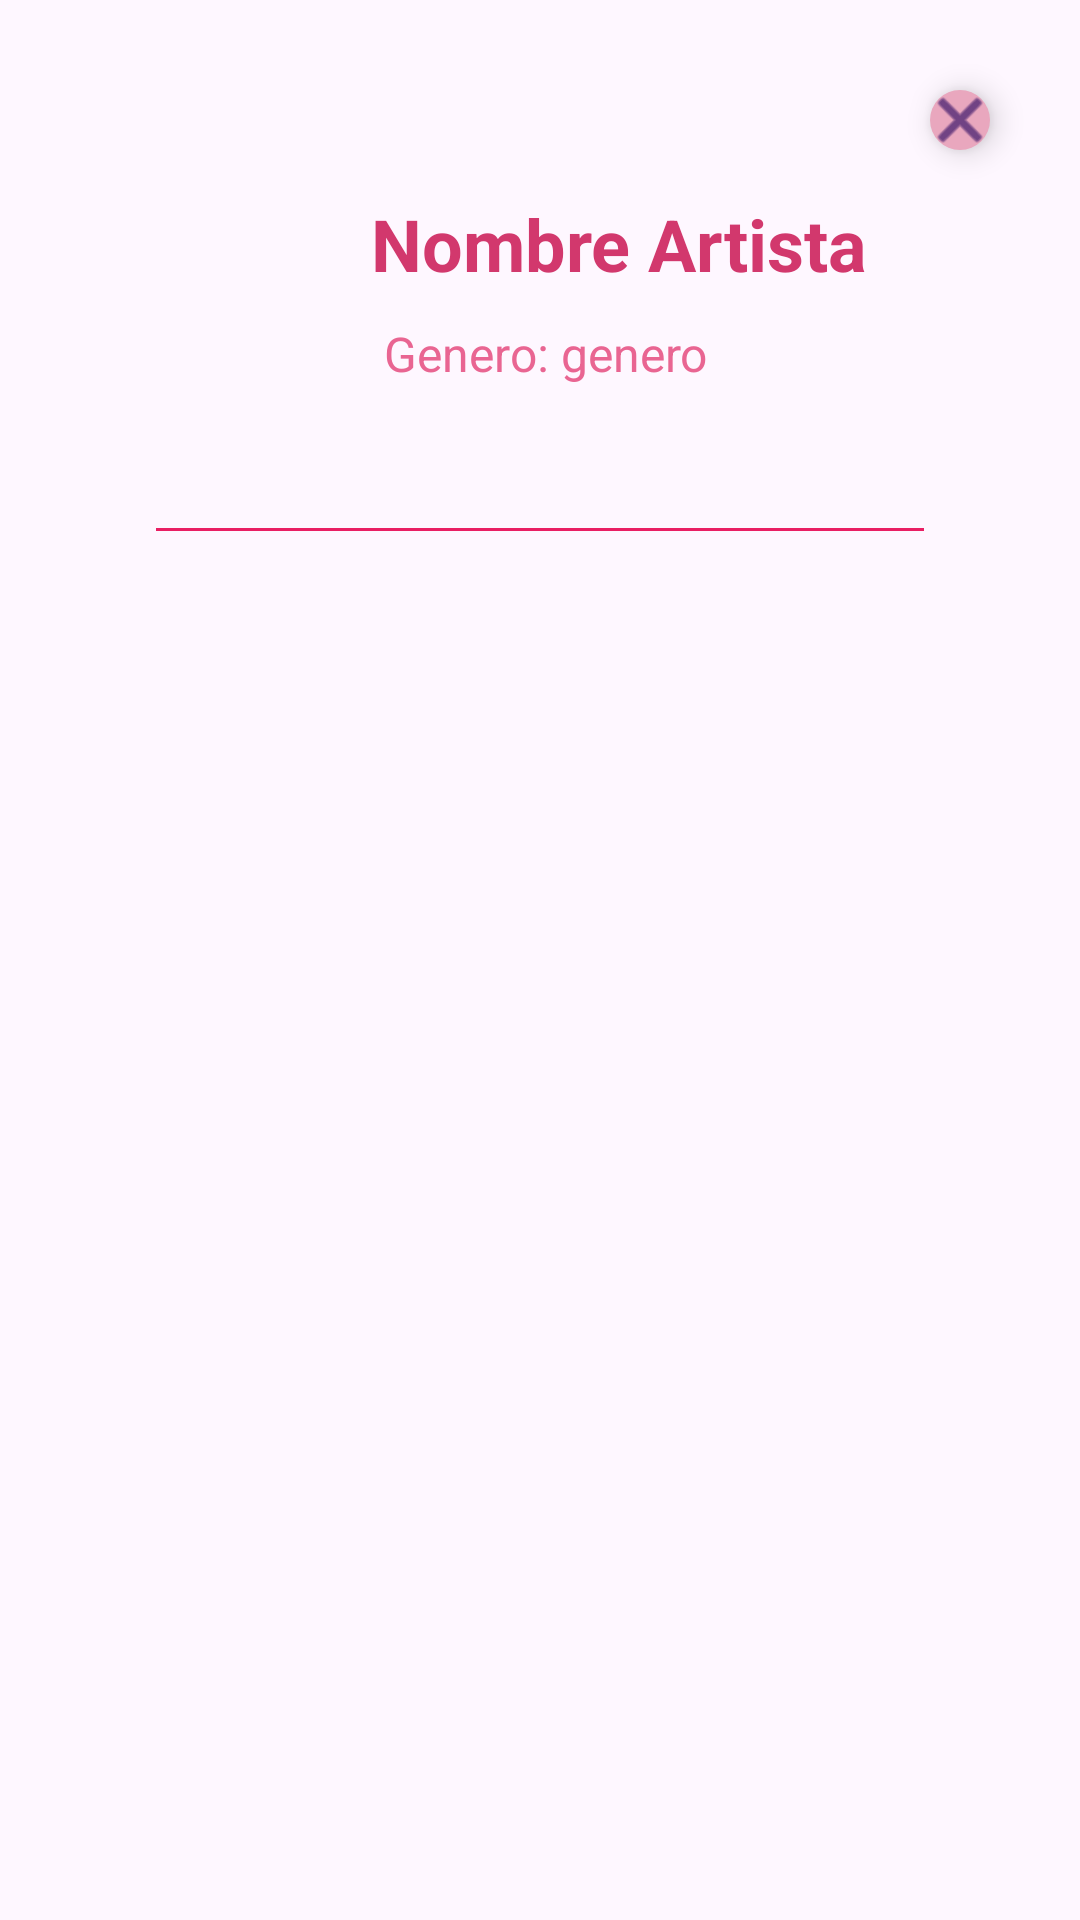

Here is an Android app screen rendered from its layout file. Give the layout XML and the strings, colors and styles it references.
<!-- AndroidManifest.xml: application theme Theme.ReporductorDeMusica -->
<!-- res/layout/activity_view_songs.xml -->
<?xml version="1.0" encoding="utf-8"?>
<androidx.constraintlayout.widget.ConstraintLayout xmlns:android="http://schemas.android.com/apk/res/android"
    xmlns:app="http://schemas.android.com/apk/res-auto"
    xmlns:tools="http://schemas.android.com/tools"
    android:id="@+id/main"
    android:layout_width="match_parent"
    android:layout_height="match_parent"
    tools:context=".ui.songs.ViewSongsActivity">

    <View
        android:id="@+id/view2"
        android:layout_width="match_parent"
        android:layout_height="1dp"
        android:layout_marginStart="52dp"
        android:layout_marginTop="176dp"
        android:layout_marginEnd="52dp"
        android:background="#E91E63"
        app:layout_constraintEnd_toEndOf="parent"
        app:layout_constraintHorizontal_bias="0.0"
        app:layout_constraintStart_toStartOf="parent"
        app:layout_constraintTop_toTopOf="parent" />

    <TextView
        android:id="@+id/textViewArtistName"
        android:layout_width="262dp"
        android:layout_height="30dp"
        android:layout_marginStart="11dp"
        android:layout_marginTop="65dp"
        android:text="Nombre Artista"
        android:textColor="#D2386D"
        android:textSize="24sp"
        android:textStyle="bold"
        app:layout_constraintEnd_toEndOf="parent"
        app:layout_constraintStart_toEndOf="@+id/imageView2"
        app:layout_constraintTop_toTopOf="parent" />

    <TextView
        android:id="@+id/textView4"
        android:layout_width="258dp"
        android:layout_height="26dp"
        android:layout_marginStart="16dp"
        android:layout_marginTop="12dp"
        android:text="Genero: genero"
        android:textColor="#E96592"
        android:textSize="16sp"
        app:layout_constraintEnd_toEndOf="parent"
        app:layout_constraintStart_toEndOf="@+id/imageView2"
        app:layout_constraintTop_toBottomOf="@+id/textViewArtistName" />

    <ListView
        android:id="@+id/listMusicView"
        android:layout_width="393dp"
        android:layout_height="494dp"
        android:layout_marginStart="1dp"
        android:layout_marginTop="16dp"
        android:layout_marginEnd="1dp"
        app:layout_constraintEnd_toEndOf="parent"
        app:layout_constraintStart_toStartOf="parent"
        app:layout_constraintTop_toBottomOf="@+id/view2" />

    <com.google.android.material.floatingactionbutton.FloatingActionButton
        android:id="@+id/floatingActionButton3"
        android:layout_width="wrap_content"
        android:layout_height="wrap_content"
        android:layout_marginTop="16dp"
        android:layout_marginEnd="16dp"
        android:clickable="true"
        app:backgroundTint="#E9A7BE"
        app:fabCustomSize="20dp"
        app:layout_constraintEnd_toEndOf="parent"
        app:layout_constraintTop_toTopOf="parent"
        app:rippleColor="#FFCDCD"
        app:srcCompat="@android:drawable/ic_menu_close_clear_cancel" />

    <ImageView
        android:id="@+id/imageView2"
        android:layout_width="122dp"
        android:layout_height="124dp"
        android:layout_marginStart="16dp"
        android:layout_marginTop="33dp"
        android:layout_marginBottom="19dp"
        app:layout_constraintBottom_toTopOf="@+id/view2"
        app:layout_constraintStart_toStartOf="parent"
        app:layout_constraintTop_toTopOf="parent"
        app:srcCompat="@mipmap/artist" />

</androidx.constraintlayout.widget.ConstraintLayout>
<!-- resources referenced by this layout -->
<resources>
  <style name="Theme.ReporductorDeMusica" parent="Base.Theme.ReporductorDeMusica" />
  <style name="Base.Theme.ReporductorDeMusica" parent="Theme.Material3.DayNight.NoActionBar">
          
          
      </style>
</resources>
